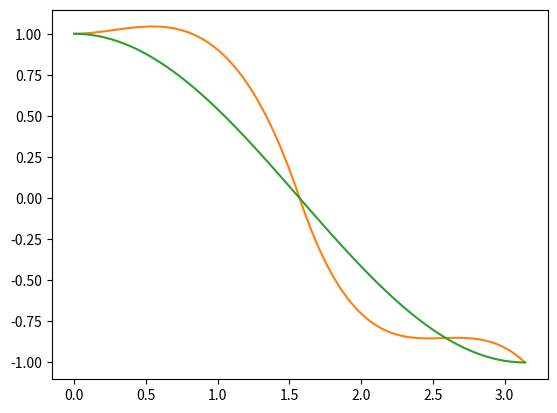

This figure's Python source:
import numpy as np
from math import sqrt
from matplotlib import pyplot as plt

pi = np.pi
pih = pi/2

A = np.array([
    [1, 0, 0, 0, 0, 0, 0, 0],
    [1, pih, pih**2, pih**3, 0, 0, 0, 0],
    [0, 0, 0, 0, 1, 0, 0, 0],
    [0, 0, 0, 0, 1, pih, pih**2, pih**3],
    [0, 1, pi, (3*(pih)**2),0 , -1, 0, 0],
    [0, 2, 3*pi, -2, 0, 0, -2, 0],
    [0, 1, 0, 0, 0, 0, 0, 0],
    [0, 0, 0, 0, 0, 0, pi, 3*pi]
])

B = np.array([1, 0, 0, -1, 0, 0, 0, 0])

inv = np.linalg.inv(A)
X = np.matmul(inv, B.T)


def spline(x):
    results = []
    for i in x:
        if i <= pih:
            results.append(
                X[0] + (X[1]*i) + (X[2]*(i**2)) + (X[3]*(i**3)) 
            )
        if i > pih:
            results.append(
                X[4] + (X[5]*(i-pih)) + (X[6]*(i-pih)**2) + (X[7]*(i-pih)**3)
            )
    return results
            

x = np.linspace(0, pi, 60)
spl = spline(x)

plt.plot(x, spl, 'C1')
plt.plot(x, np.cos(x), 'C2')
plt.show()